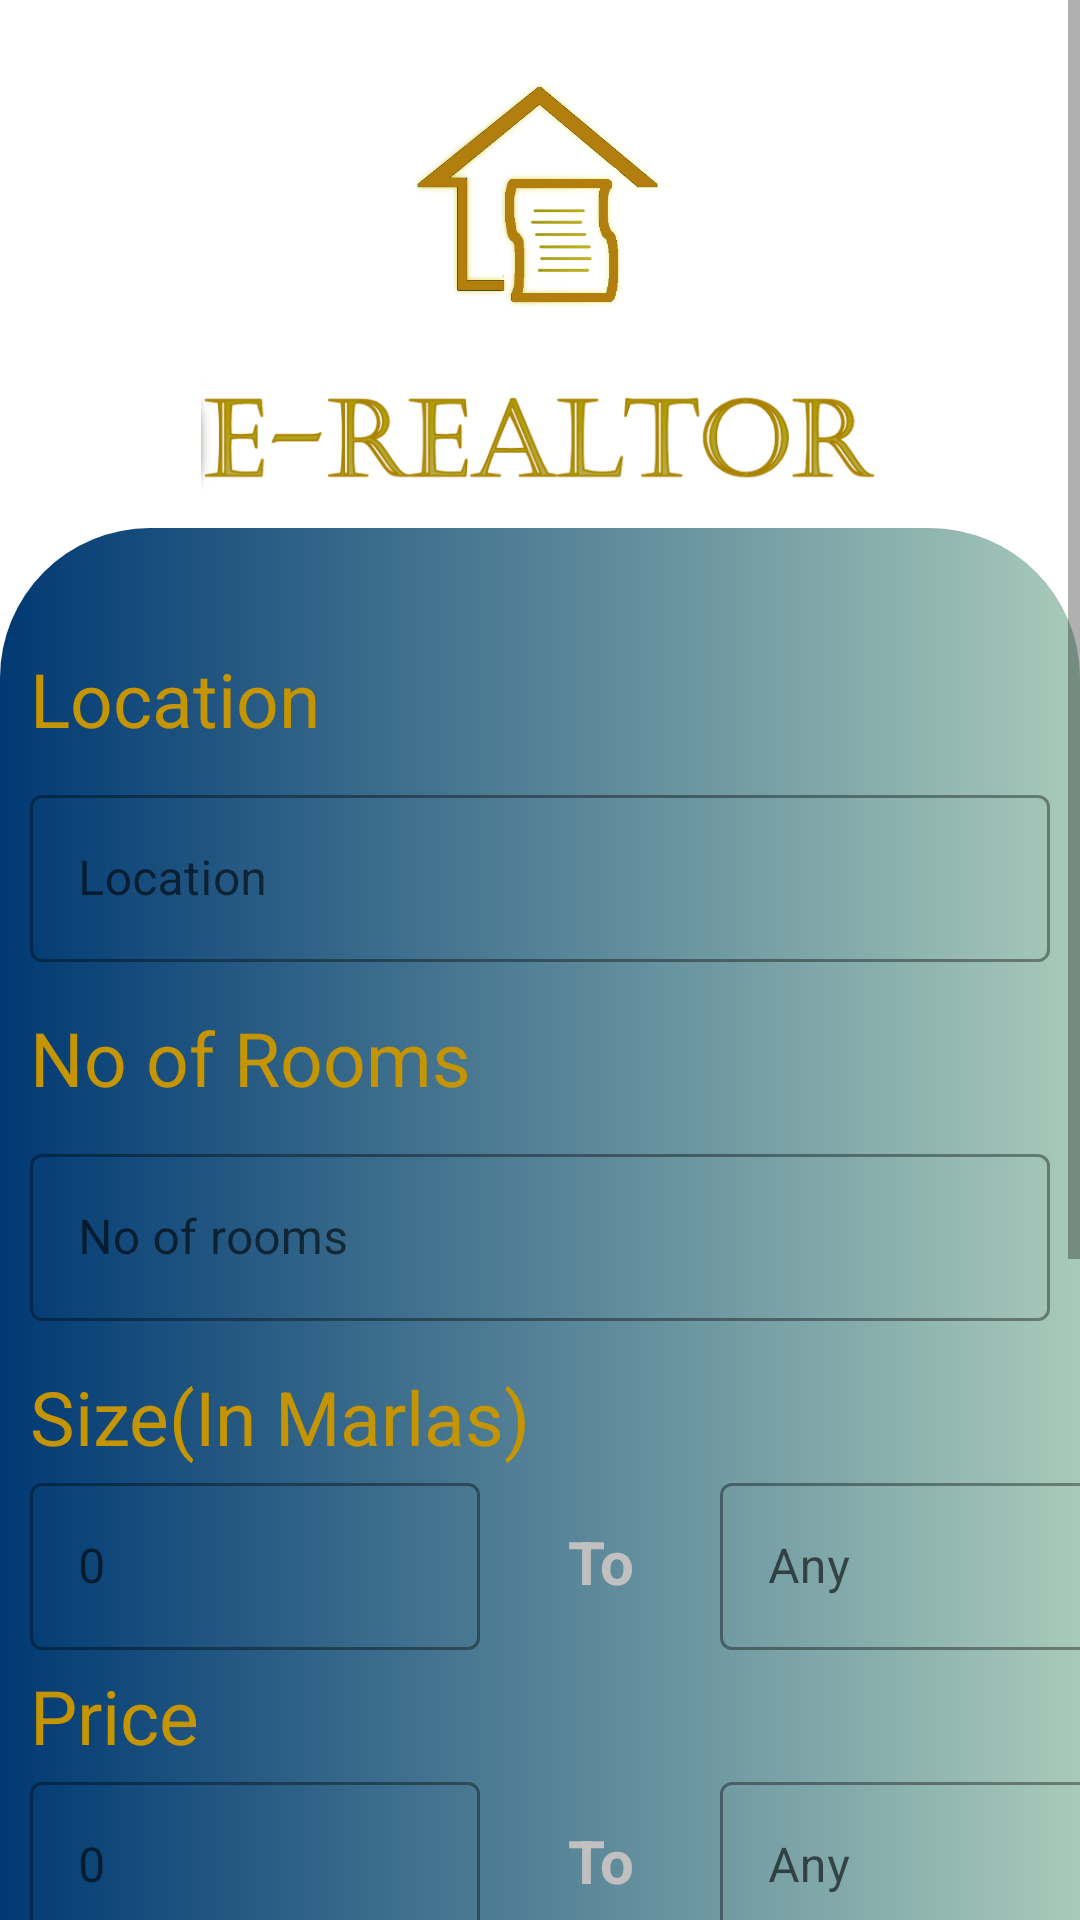

Android layout source for this screen:
<!-- AndroidManifest.xml: application theme Theme.ErealtorApp -->
<!-- res/layout/fragment_search_ad.xml -->
<?xml version="1.0" encoding="utf-8"?>
<FrameLayout xmlns:android="http://schemas.android.com/apk/res/android"
    xmlns:app="http://schemas.android.com/apk/res-auto"
    xmlns:tools="http://schemas.android.com/tools"
    android:layout_width="match_parent"
    android:layout_height="match_parent"
    tools:context=".AddManagement.SearchAdFragment">

    <ScrollView
        android:layout_width="match_parent"
        android:layout_height="match_parent"
        android:background="@drawable/gradient_background">

        <RelativeLayout
            android:layout_width="match_parent"
            android:layout_height="match_parent">

            <LinearLayout
                android:id="@+id/lay1"
                android:layout_width="match_parent"
                android:layout_height="wrap_content"
                android:orientation="vertical">

                <ImageView
                    android:id="@+id/loginLogoImage"
                    android:layout_width="137dp"
                    android:layout_height="97dp"
                    android:layout_marginTop="20dp"
                    android:layout_gravity="center"
                    android:layout_weight="4"
                    android:src="@drawable/logo" />

                <ImageView
                    android:id="@+id/loginNameImage"
                    android:layout_width="226dp"
                    android:layout_height="59dp"
                    android:layout_gravity="center"
                    android:layout_weight="1"
                    android:src="@drawable/name" />
            </LinearLayout>

            <LinearLayout
                android:layout_width="match_parent"
                android:layout_height="800dp"
                android:layout_below="@id/lay1"
                android:background="@drawable/background_shape2"
                android:orientation="vertical">

                <TextView
                    android:layout_width="match_parent"
                    android:layout_height="wrap_content"
                    android:layout_marginLeft="10dp"
                    android:layout_marginTop="40dp"
                    android:text="Location"
                    android:textColor="@color/gold"
                    android:textSize="25sp" />

                <com.google.android.material.textfield.TextInputLayout
                    android:id="@+id/Search_FragmentCityName"
                    style="@style/Widget.MaterialComponents.TextInputLayout.OutlinedBox"
                    android:layout_width="match_parent"
                    android:layout_height="wrap_content"
                    android:layout_margin="10dp"
                    android:hint="Location">

                    <com.google.android.material.textfield.TextInputEditText
                        android:id="@+id/Locationtext"
                        android:layout_width="match_parent"
                        android:layout_height="wrap_content" />
                </com.google.android.material.textfield.TextInputLayout>

                <TextView
                    android:layout_width="match_parent"
                    android:layout_height="wrap_content"
                    android:layout_marginLeft="10dp"
                    android:layout_marginTop="5dp"
                    android:layout_marginRight="10dp"
                    android:text="No of Rooms"
                    android:textColor="@color/gold"
                    android:textSize="25sp" />

                <com.google.android.material.textfield.TextInputLayout
                    android:id="@+id/Search_FragmentLocationName"
                    style="@style/Widget.MaterialComponents.TextInputLayout.OutlinedBox"
                    android:layout_width="match_parent"
                    android:layout_height="wrap_content"
                    android:layout_margin="10dp"
                    android:hint="No of rooms">

                    <com.google.android.material.textfield.TextInputEditText
                        android:id="@+id/Noofroomstext"
                        android:layout_width="match_parent"
                        android:layout_height="wrap_content"
                        android:inputType="number"
                        android:textColor="@color/txt_Background" />
                </com.google.android.material.textfield.TextInputLayout>

                <TextView
                    android:layout_width="match_parent"
                    android:layout_height="wrap_content"
                    android:layout_marginLeft="10dp"
                    android:layout_marginTop="5dp"
                    android:layout_marginRight="10dp"
                    android:text="Size(In Marlas)"
                    android:textColor="@color/gold"
                    android:textSize="25sp" />

                <LinearLayout
                    android:layout_width="match_parent"
                    android:layout_height="wrap_content"
                    android:orientation="horizontal">

                    <com.google.android.material.textfield.TextInputLayout
                        android:id="@+id/Search_FragmentAreaFrom"
                        style="@style/Widget.MaterialComponents.TextInputLayout.OutlinedBox"
                        android:layout_width="150dp"
                        android:layout_height="wrap_content"
                        android:layout_marginLeft="10dp"
                        android:hint="0">

                        <com.google.android.material.textfield.TextInputEditText
                            android:id="@+id/SizeLowertext"
                            android:layout_width="150dp"
                            android:layout_height="wrap_content"
                            android:inputType="number"
                            android:textColor="@color/txt_Background" />
                    </com.google.android.material.textfield.TextInputLayout>

                    <TextView
                        android:layout_width="80dp"
                        android:layout_height="wrap_content"
                        android:gravity="center"
                        android:text="To"
                        android:textColor="@color/txt_Background"
                        android:textSize="20sp"
                        android:textStyle="bold" />

                    <com.google.android.material.textfield.TextInputLayout
                        android:id="@+id/Search_FragmentAreaTo"
                        style="@style/Widget.MaterialComponents.TextInputLayout.OutlinedBox"
                        android:layout_width="150dp"
                        android:layout_height="wrap_content"
                        android:layout_marginRight="10dp"
                        android:hint="Any">

                        <com.google.android.material.textfield.TextInputEditText
                            android:id="@+id/SizeHigherText"
                            android:layout_width="150dp"
                            android:layout_height="wrap_content"
                            android:inputType="number"
                            android:textColor="@color/txt_Background" />
                    </com.google.android.material.textfield.TextInputLayout>

                </LinearLayout>

                <TextView
                    android:layout_width="match_parent"
                    android:layout_height="wrap_content"
                    android:layout_marginLeft="10dp"
                    android:layout_marginTop="5dp"
                    android:layout_marginRight="10dp"
                    android:text="Price"
                    android:textColor="@color/gold"
                    android:textSize="25sp" />

                <LinearLayout
                    android:layout_width="match_parent"
                    android:layout_height="wrap_content"
                    android:orientation="horizontal">

                    <com.google.android.material.textfield.TextInputLayout
                        android:id="@+id/Search_FragmentPriceFrom"
                        style="@style/Widget.MaterialComponents.TextInputLayout.OutlinedBox"
                        android:layout_width="150dp"
                        android:layout_height="wrap_content"
                        android:layout_marginLeft="10dp"
                        android:hint="0">

                        <com.google.android.material.textfield.TextInputEditText
                            android:id="@+id/pricelowertext"
                            android:layout_width="150dp"
                            android:layout_height="wrap_content"
                            android:inputType="number"
                            android:textColor="@color/txt_Background" />
                    </com.google.android.material.textfield.TextInputLayout>

                    <TextView
                        android:layout_width="80dp"
                        android:layout_height="wrap_content"
                        android:gravity="center"
                        android:text="To"
                        android:textColor="@color/txt_Background"
                        android:textSize="20sp"
                        android:textStyle="bold" />

                    <com.google.android.material.textfield.TextInputLayout
                        android:id="@+id/Search_FragmentPriceTo"
                        style="@style/Widget.MaterialComponents.TextInputLayout.OutlinedBox"
                        android:layout_width="150dp"
                        android:layout_height="wrap_content"
                        android:layout_marginRight="10dp"
                        android:hint="Any">

                        <com.google.android.material.textfield.TextInputEditText
                            android:id="@+id/pricehighertext"
                            android:layout_width="150dp"
                            android:layout_height="wrap_content"
                            android:inputType="number"
                            android:textColor="@color/txt_Background" />
                    </com.google.android.material.textfield.TextInputLayout>

                </LinearLayout>

                <Button
                    android:id="@+id/ApplyFiltersBtn"
                    android:layout_width="match_parent"
                    android:layout_height="wrap_content"
                    android:layout_margin="30dp"
                    android:text="Apply" />

            </LinearLayout>
        </RelativeLayout>
    </ScrollView>
</FrameLayout>
<!-- resources referenced by this layout -->
<resources>
  <color name="gold">#C59401</color>
  <color name="txt_Background">#c0c0c0 </color>
  <!-- drawable background_shape2 (drawable) -->
  <?xml version="1.0" encoding="utf-8"?>
  <shape xmlns:android="http://schemas.android.com/apk/res/android"
      android:shape="rectangle">
      <gradient
          android:endColor="#A8CABA"
          android:startColor="#003973" />
      
      <corners
          android:topLeftRadius="50dp"
          android:topRightRadius="50dp" />
  </shape>
  <!-- drawable logo: png bitmap (drawable-v24, 54395 bytes) -->
  <!-- drawable name: png bitmap (drawable, 46001 bytes) -->
  <style name="Theme.ErealtorApp" parent="Theme.MaterialComponents.DayNight.DarkActionBar">
          
          <item name="colorPrimary">@color/gold</item>
          <item name="colorPrimaryVariant">@color/gold</item>
          <item name="colorOnPrimary">@color/white</item>
          
          <item name="colorSecondary">@color/teal_200</item>
          <item name="colorSecondaryVariant">@color/teal_700</item>
          <item name="colorOnSecondary">@color/black</item>
          
          <item name="android:statusBarColor">?attr/colorPrimaryVariant</item>
          
      </style>
  <color name="white">#FFFFFFFF</color>
  <color name="teal_200">#FF03DAC5</color>
  <color name="teal_700">#FF018786</color>
  <color name="black">#FF000000</color>
</resources>
